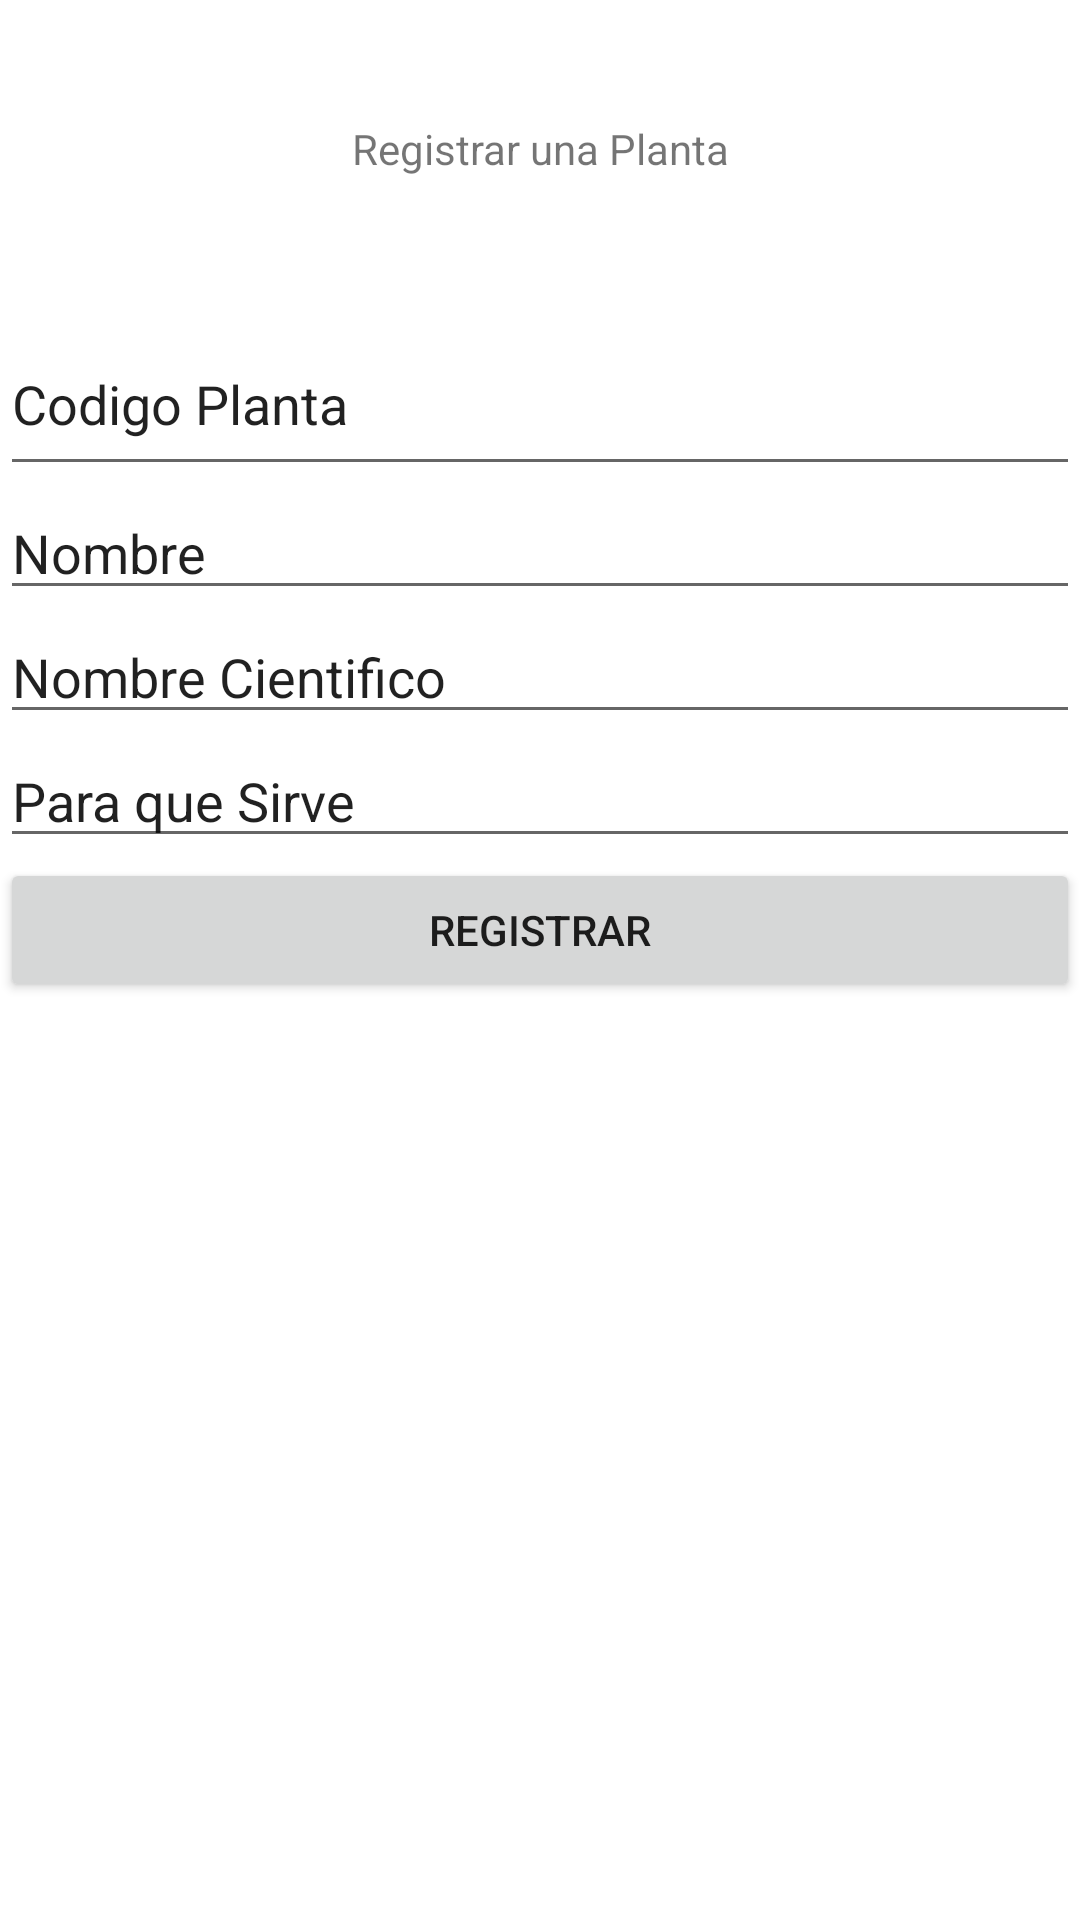

Write the Android layout XML for this screen, with the resource values it uses.
<!-- AndroidManifest.xml: application theme Theme.Certamen2Sandoval -->
<!-- res/layout/fragment_registrar_planta.xml -->
<?xml version="1.0" encoding="utf-8"?>
<FrameLayout xmlns:android="http://schemas.android.com/apk/res/android"
    xmlns:tools="http://schemas.android.com/tools"
    android:layout_width="match_parent"
    android:layout_height="match_parent"
    tools:context=".RegistrarPlanta">

    <LinearLayout
        android:layout_width="match_parent"
        android:layout_height="match_parent"
        android:orientation="vertical">

        <TextView
            android:layout_width="match_parent"
            android:layout_height="64dp"
            android:layout_marginTop="40dp"
            android:text="Registrar una Planta"
            android:textAlignment="center" />

        <EditText
            android:id="@+id/txtCodigoPlanta"
            android:layout_width="match_parent"
            android:layout_height="58dp"
            android:ems="10"
            android:inputType="textPersonName"
            android:text="Codigo Planta" />

        <EditText
            android:id="@+id/txtNombre"
            android:layout_width="match_parent"
            android:layout_height="wrap_content"
            android:ems="10"
            android:inputType="textPersonName"
            android:text="Nombre" />

        <EditText
            android:id="@+id/txtApellido"
            android:layout_width="match_parent"
            android:layout_height="wrap_content"
            android:ems="10"
            android:inputType="textPersonName"
            android:text="Nombre Cientifico" />

        <EditText
            android:id="@+id/txtUso"
            android:layout_width="match_parent"
            android:layout_height="wrap_content"
            android:ems="10"
            android:inputType="textPersonName"
            android:text="Para que Sirve" />

        <Button
            android:id="@+id/btnRegistrarCientifico"
            android:layout_width="match_parent"
            android:layout_height="wrap_content"
            android:text="Registrar" />

    </LinearLayout>

</FrameLayout>
<!-- resources referenced by this layout -->
<resources>
  <style name="Theme.Certamen2Sandoval" parent="Theme.MaterialComponents.DayNight.DarkActionBar">
          
          <item name="colorPrimary">@color/purple_500</item>
          <item name="colorPrimaryVariant">@color/purple_700</item>
          <item name="colorOnPrimary">@color/white</item>
          
          <item name="colorSecondary">@color/teal_200</item>
          <item name="colorSecondaryVariant">@color/teal_700</item>
          <item name="colorOnSecondary">@color/black</item>
          
          <item name="android:statusBarColor" tools:targetApi="l">?attr/colorPrimaryVariant</item>
          
      </style>
  <!-- not gathered from this repository: default colours our renderer supplied (Android Studio template values) -->
  <color name="purple_500">#FF6200EE</color>
  <color name="purple_700">#FF3700B3</color>
  <color name="teal_200">#FF03DAC5</color>
  <color name="teal_700">#FF018786</color>
  <color name="black">#FF000000</color>
  <color name="white">#FFFFFFFF</color>
</resources>
